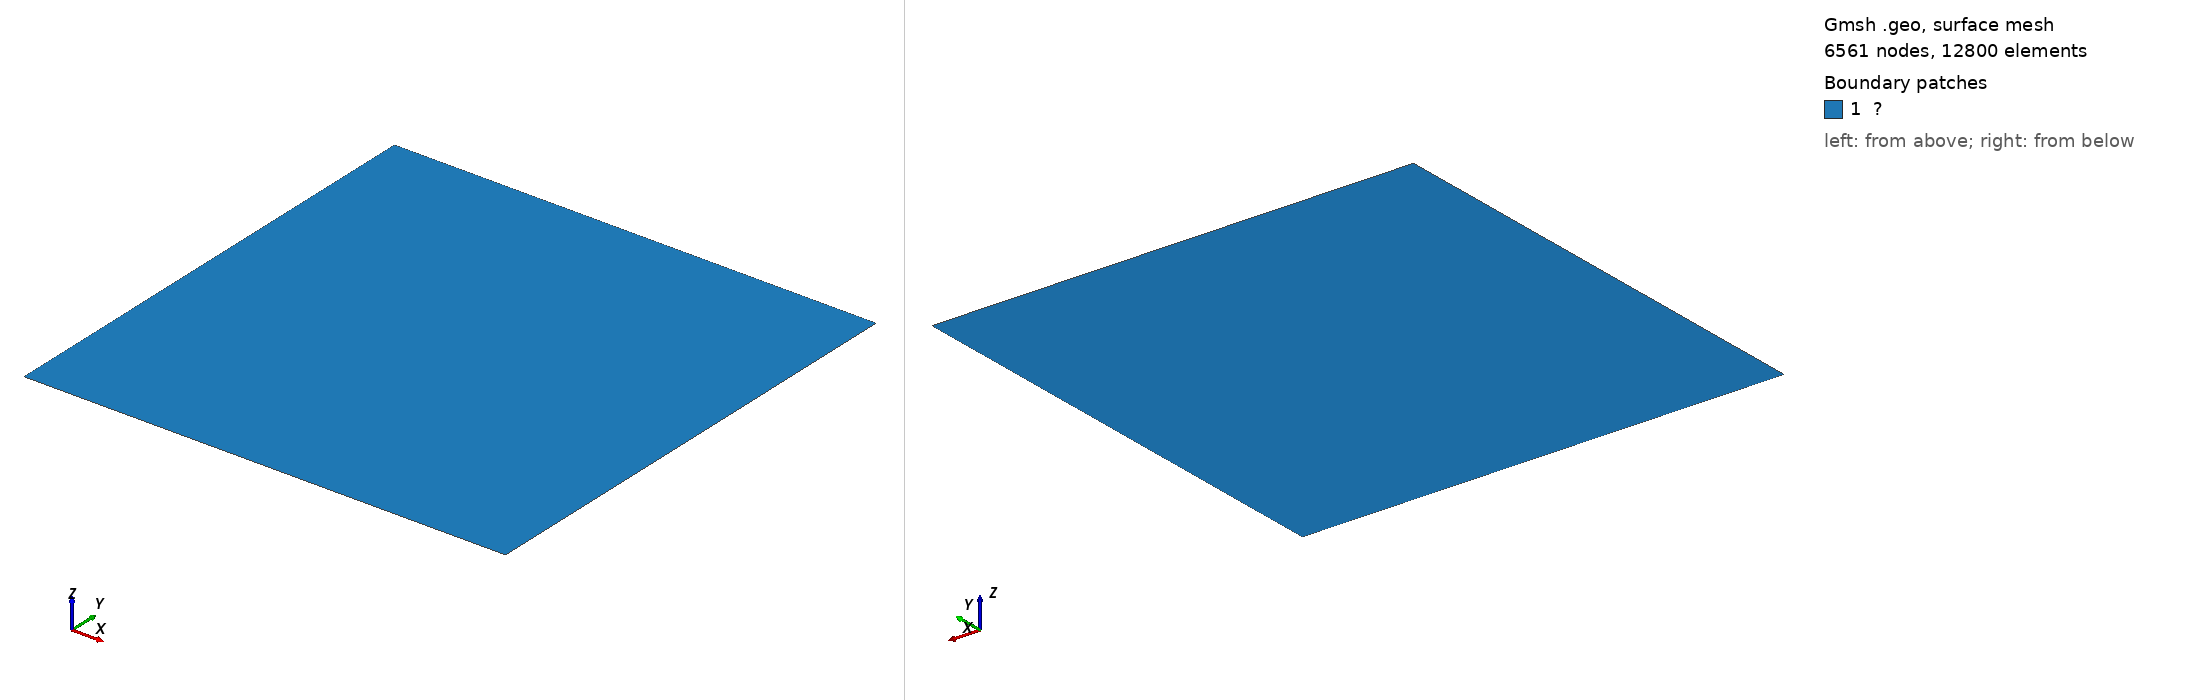

Gmsh geometry script, surface-meshed: 6561 nodes, 12800 surface elements. Boundary patches (legend numbers): 1 ?. Left view from above one corner, right view from below the opposite corner. Legend entries are the model's physical surfaces. The drawing asked Gmsh for element sizes between 1% and 20% of the model's largest extent; the script's own settings can give other sizes.

=== rectangular.geo (drawn) ===

a = 10.0;
b = 10.0;
n = 80;

Point(1) = {0.0, 0.0, 0.0};
Point(2) = {  a, 0.0, 0.0};
Point(3) = {  a,   b, 0.0};
Point(4) = {0.0,   b, 0.0};
Line(1) = {1,2};
Line(2) = {2,3};
Line(3) = {3,4};
Line(4) = {4,1};

Curve Loop(1) = {1,2,3,4};

Plane Surface(1) = {1};

Transfinite Curve{1,2,3,4} = n+1;
Transfinite Surface{1};
// Physical Curve("Γᵗ₁") = {2};
// Physical Curve("Γᵗ₂") = {3};
Physical Point("Γₚ₁") = {1};
Physical Point("Γₚ₂") = {2};
Physical Point("Γₚ₃") = {3};
Physical Point("Γₚ₄") = {4};
Physical Curve("Γ₁") = {1};
Physical Curve("Γ₂") = {2};
Physical Curve("Γ₃") = {3};
Physical Curve("Γ₄") = {4};
Physical Surface("Ω") = {1};

Mesh.Algorithm = 9;
Mesh.MshFileVersion = 2;
Mesh 2;
// RecombineMesh;
